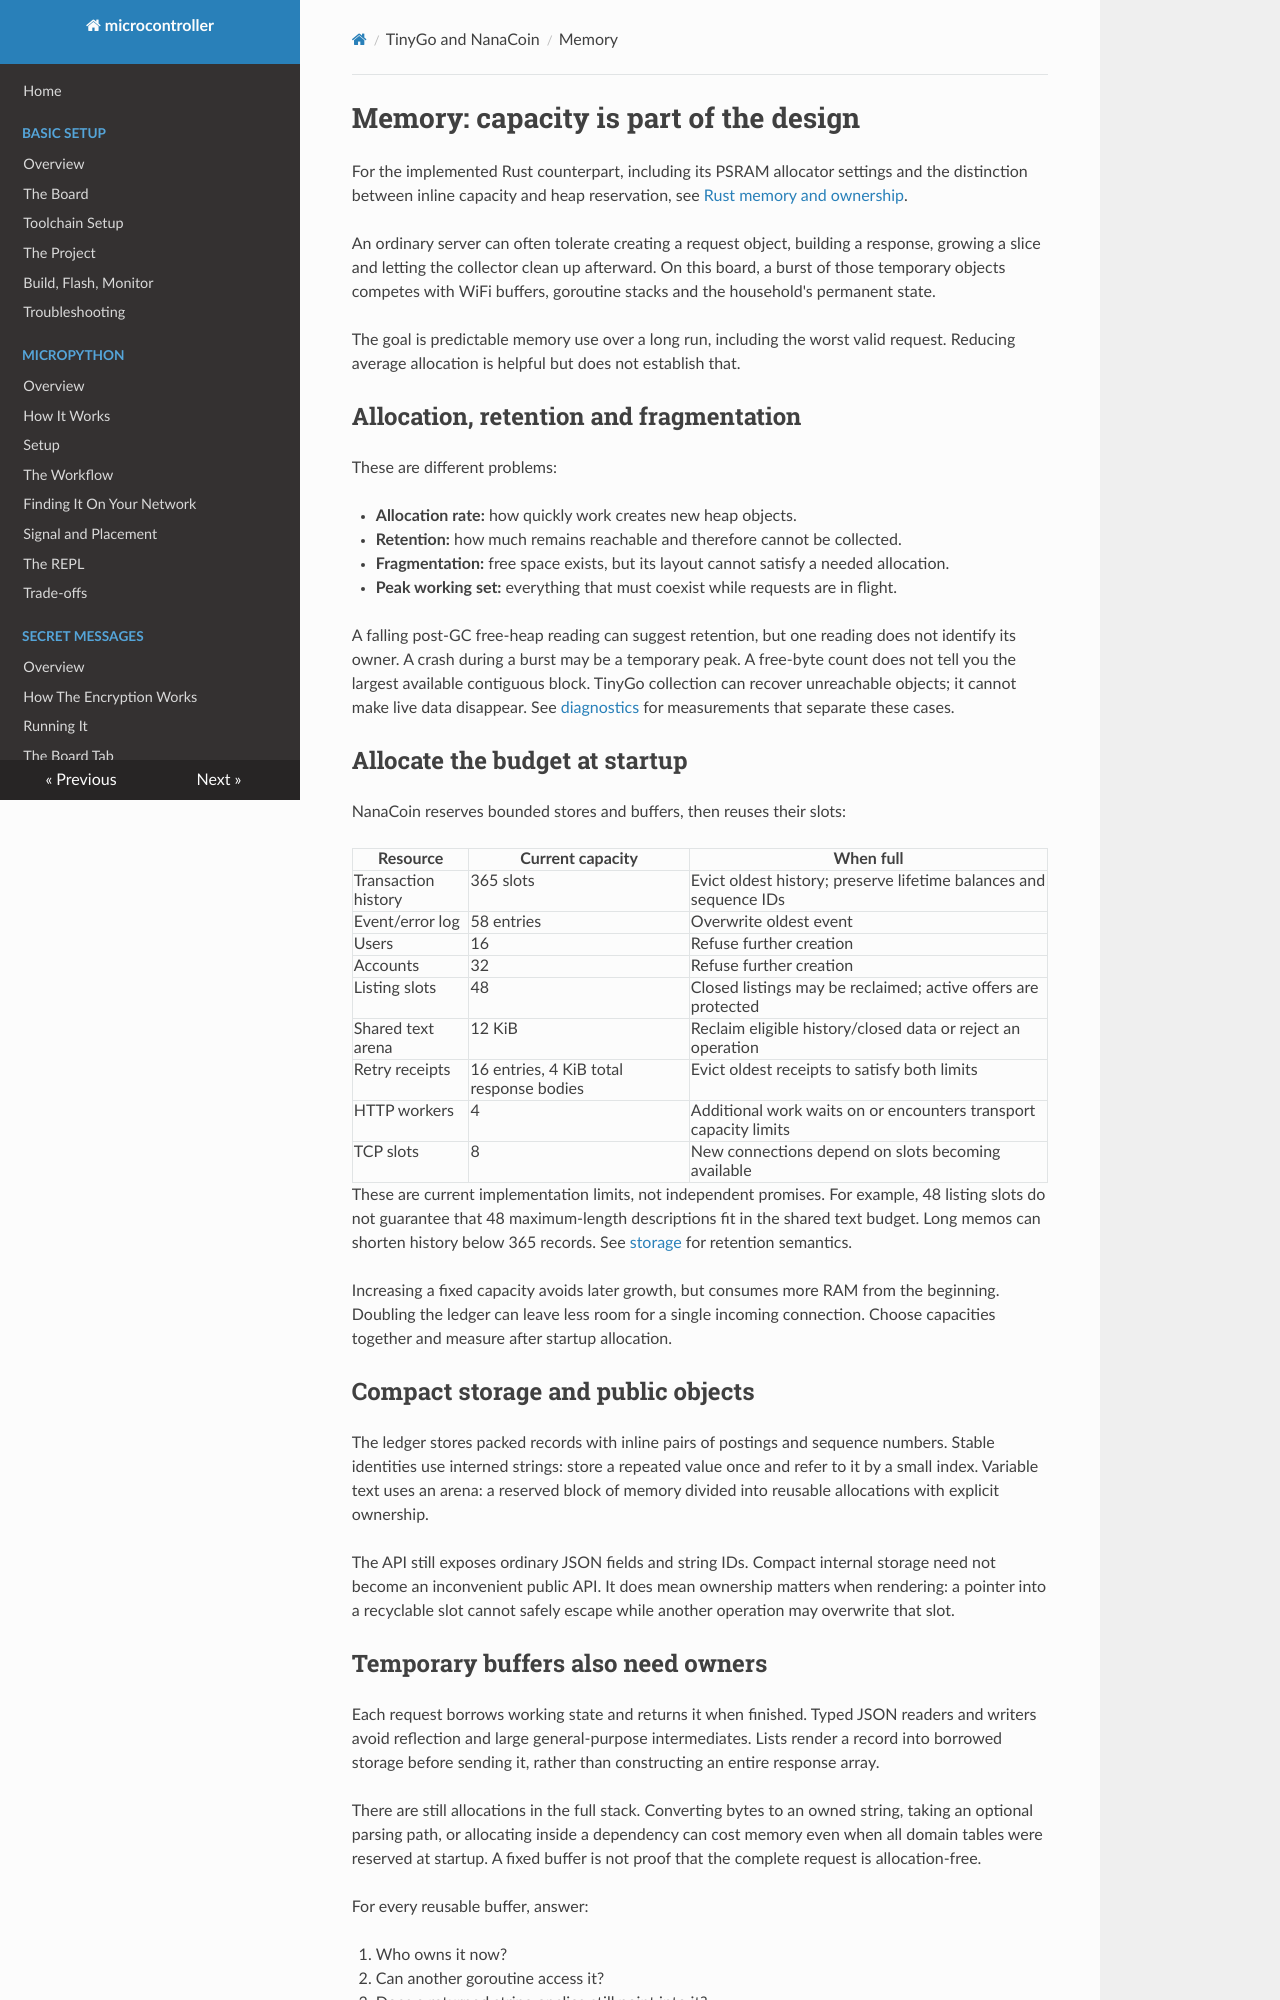

repository: matthewdeanmartin/microcontroller · page: tinygo/memory/index.html · generator: mkdocs

# Memory: capacity is part of the design

For the implemented Rust counterpart, including its PSRAM allocator settings
and the distinction between inline capacity and heap reservation, see
[Rust memory and ownership](../rust/memory.md).

An ordinary server can often tolerate creating a request object, building a
response, growing a slice and letting the collector clean up afterward. On
this board, a burst of those temporary objects competes with WiFi buffers,
goroutine stacks and the household's permanent state.

The goal is predictable memory use over a long run, including the worst valid
request. Reducing average allocation is helpful but does not establish that.

## Allocation, retention and fragmentation

These are different problems:

- **Allocation rate:** how quickly work creates new heap objects.
- **Retention:** how much remains reachable and therefore cannot be collected.
- **Fragmentation:** free space exists, but its layout cannot satisfy a needed allocation.
- **Peak working set:** everything that must coexist while requests are in flight.

A falling post-GC free-heap reading can suggest retention, but one reading
does not identify its owner. A crash during a burst may be a temporary peak.
A free-byte count does not tell you the largest available contiguous block.
TinyGo collection can recover unreachable objects; it cannot make live data
disappear. See [diagnostics](diagnostics.md) for measurements that separate these cases.

## Allocate the budget at startup

NanaCoin reserves bounded stores and buffers, then reuses their slots:

| Resource | Current capacity | When full |
|---|---|---|
| Transaction history | 365 slots | Evict oldest history; preserve lifetime balances and sequence IDs |
| Event/error log | 58 entries | Overwrite oldest event |
| Users | 16 | Refuse further creation |
| Accounts | 32 | Refuse further creation |
| Listing slots | 48 | Closed listings may be reclaimed; active offers are protected |
| Shared text arena | 12 KiB | Reclaim eligible history/closed data or reject an operation |
| Retry receipts | 16 entries, 4 KiB total response bodies | Evict oldest receipts to satisfy both limits |
| HTTP workers | 4 | Additional work waits on or encounters transport capacity limits |
| TCP slots | 8 | New connections depend on slots becoming available |

These are current implementation limits, not independent promises. For
example, 48 listing slots do not guarantee that 48 maximum-length descriptions
fit in the shared text budget. Long memos can shorten history below 365 records.
See [storage](storage.md) for retention semantics.

Increasing a fixed capacity avoids later growth, but consumes more RAM from
the beginning. Doubling the ledger can leave less room for a single incoming
connection. Choose capacities together and measure after startup allocation.

## Compact storage and public objects

The ledger stores packed records with inline pairs of postings and sequence
numbers. Stable identities use interned strings: store a repeated value once
and refer to it by a small index. Variable text uses an arena: a reserved block
of memory divided into reusable allocations with explicit ownership.

The API still exposes ordinary JSON fields and string IDs. Compact internal
storage need not become an inconvenient public API. It does mean ownership
matters when rendering: a pointer into a recyclable slot cannot safely escape
while another operation may overwrite that slot.
